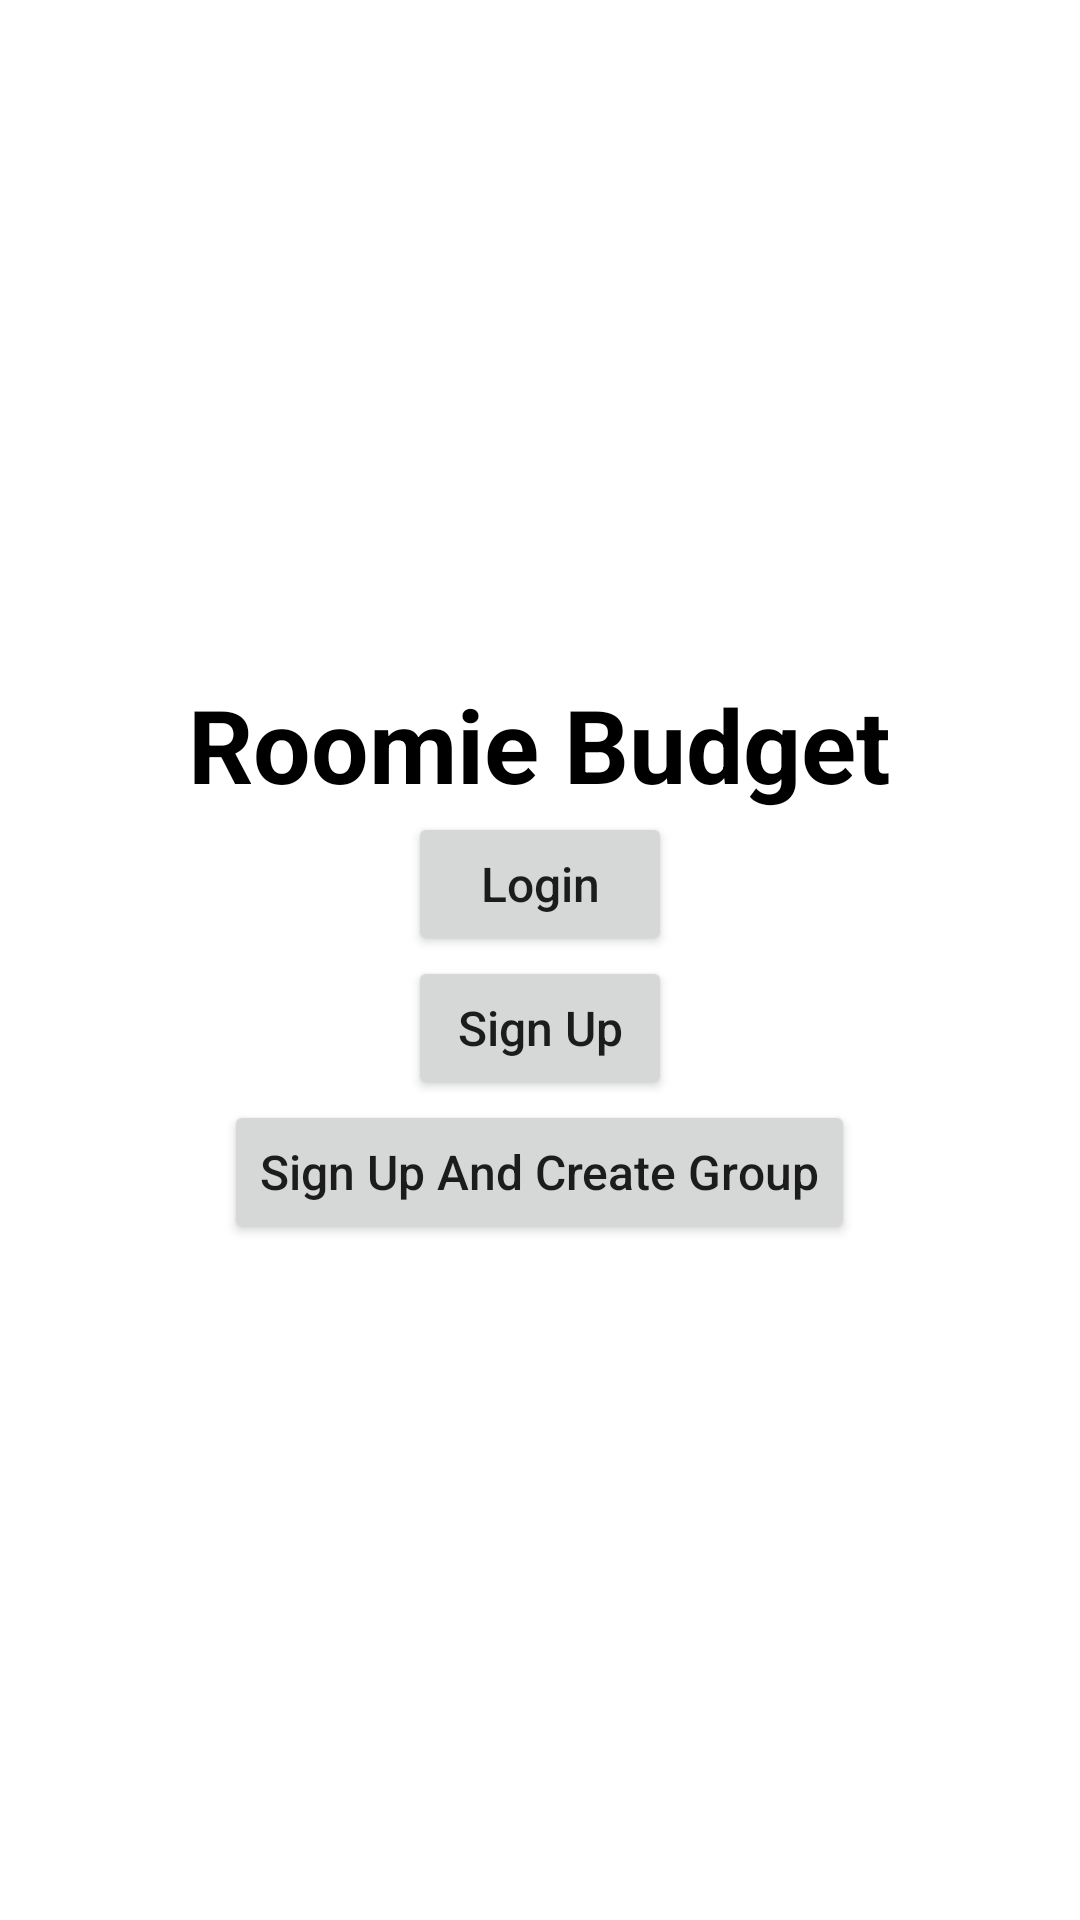

This screen was rendered from an Android layout file. Write that file and the resources it references.
<!-- AndroidManifest.xml: application theme Theme.RoomieBudget -->
<!-- res/layout/activity_main.xml -->
<?xml version="1.0" encoding="utf-8"?>
<LinearLayout xmlns:android="http://schemas.android.com/apk/res/android"
    xmlns:app="http://schemas.android.com/apk/res-auto"
    xmlns:tools="http://schemas.android.com/tools"
    android:layout_width="match_parent"
    android:layout_height="match_parent"
    android:gravity="center"
    android:orientation="vertical"
    tools:context=".MainActivity">

    <TextView
        android:layout_width="wrap_content"
        android:layout_height="wrap_content"
        android:text="Roomie Budget"
        android:textColor="#000000"
        android:textSize="34sp"
        android:textStyle="bold" />

    <Button
        android:id="@+id/loginButton"
        android:layout_width="wrap_content"
        android:layout_height="wrap_content"
        android:text="Login"
        android:textAllCaps="false"
        android:textSize="16sp" />

    <Button
        android:id="@+id/signupButton"
        android:layout_width="wrap_content"
        android:layout_height="wrap_content"
        android:text="Sign Up"
        android:textAllCaps="false"
        android:textSize="16sp" />

    <Button
        android:id="@+id/signupButton2"
        android:layout_width="wrap_content"
        android:layout_height="wrap_content"
        android:text="Sign Up And Create Group"
        android:textAllCaps="false"
        android:textSize="16sp" />

</LinearLayout>
<!-- resources referenced by this layout -->
<resources>
  <style name="Theme.RoomieBudget" parent="Theme.MaterialComponents.DayNight.DarkActionBar">
          
          <item name="colorPrimary">@color/purple_500</item>
          <item name="colorPrimaryVariant">@color/purple_700</item>
          <item name="colorOnPrimary">@color/white</item>
          
          <item name="colorSecondary">@color/teal_200</item>
          <item name="colorSecondaryVariant">@color/teal_700</item>
          <item name="colorOnSecondary">@color/black</item>
          
          <item name="android:statusBarColor">?attr/colorPrimaryVariant</item>
          
      </style>
  <!-- not gathered from this repository: default colours our renderer supplied (Android Studio template values) -->
  <color name="purple_500">#FF6200EE</color>
  <color name="purple_700">#FF3700B3</color>
  <color name="teal_200">#FF03DAC5</color>
  <color name="teal_700">#FF018786</color>
  <color name="black">#FF000000</color>
  <color name="white">#FFFFFFFF</color>
</resources>
